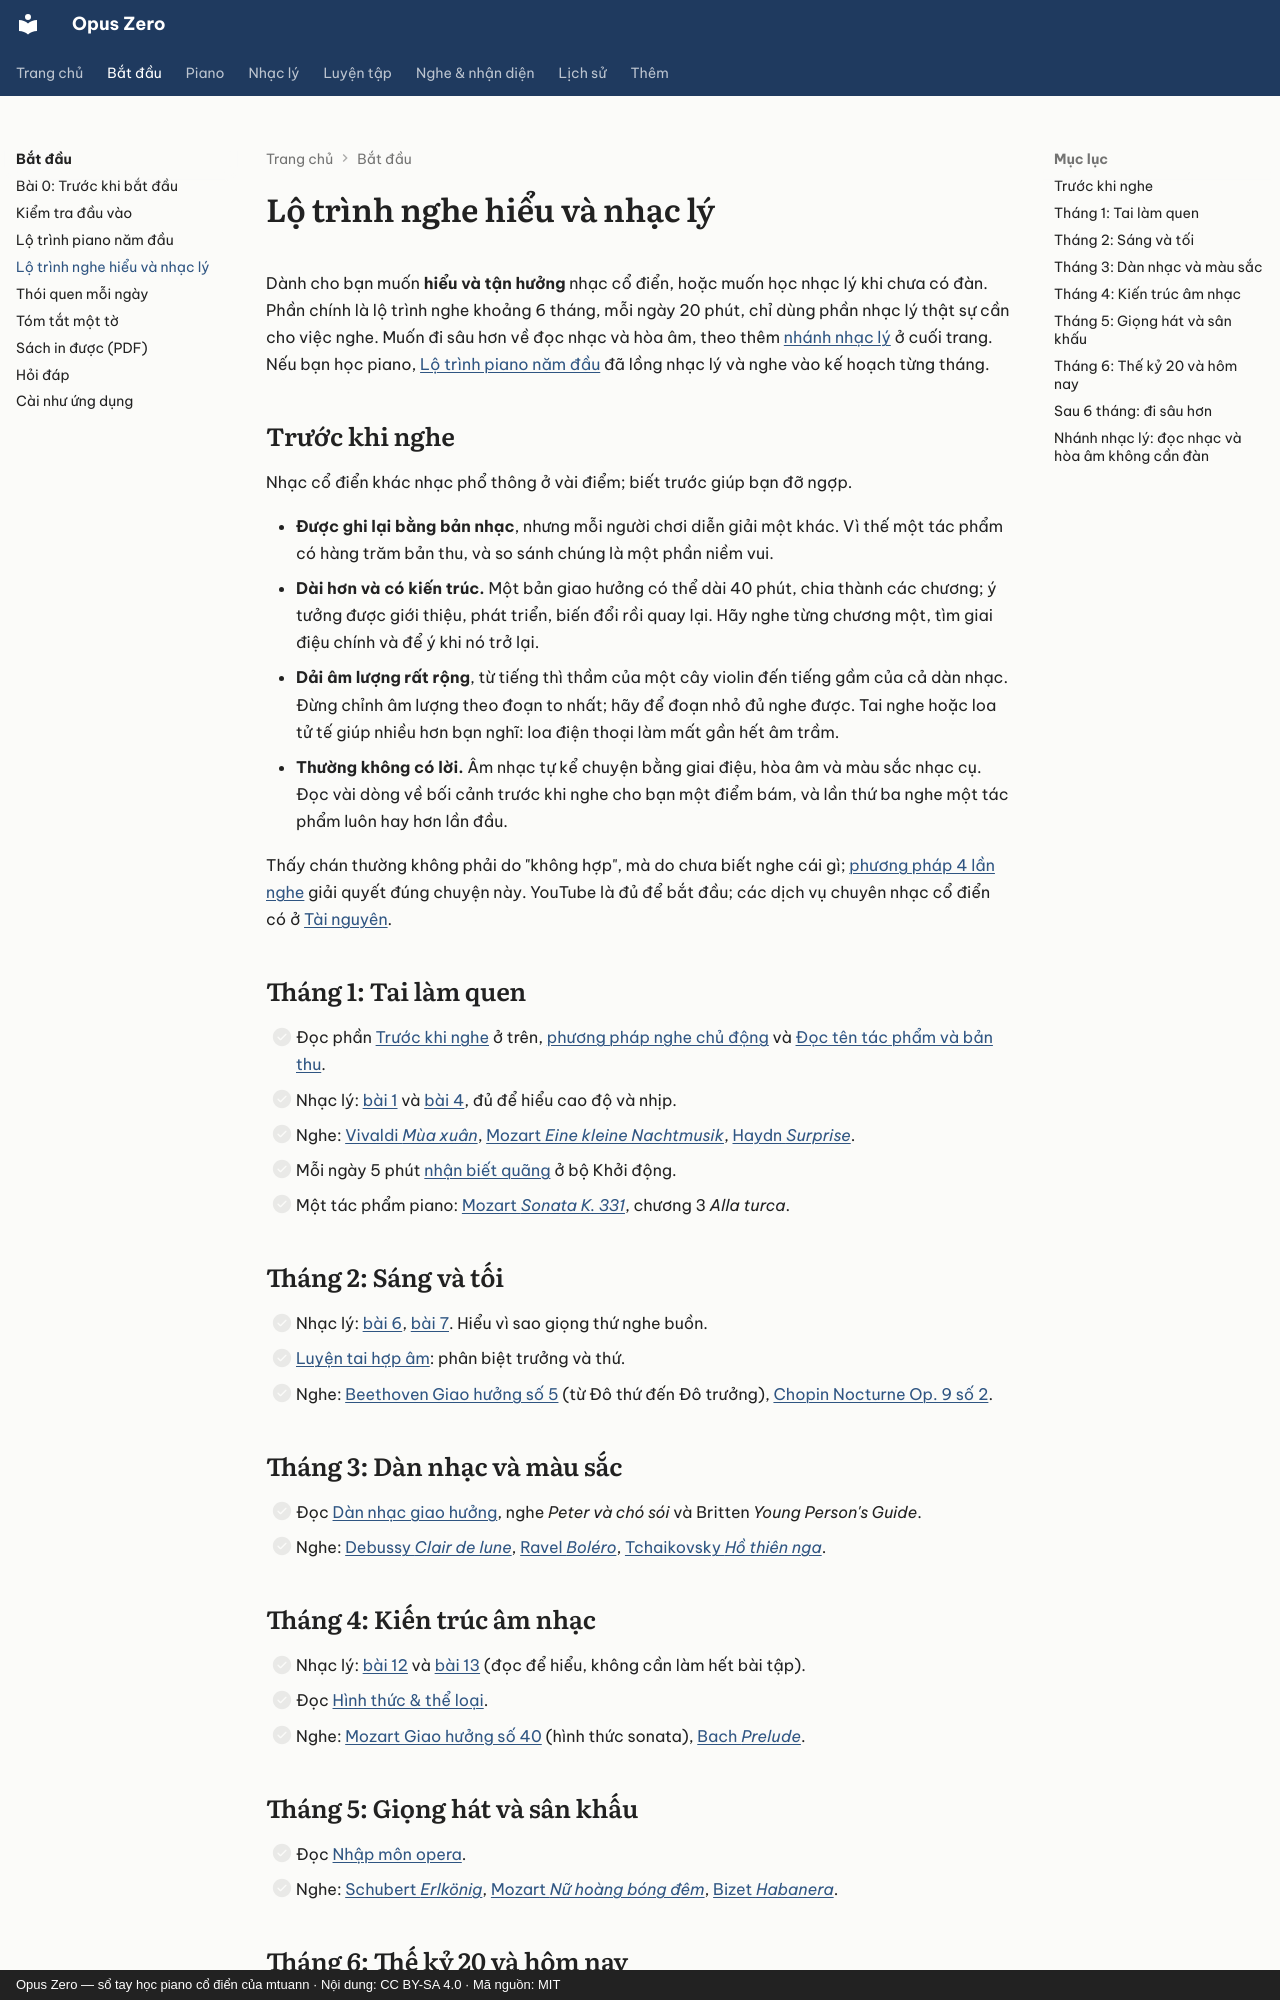

repository: mtuann/opus-zero · page: bat-dau/lo-trinh-nghe/index.html · generator: mkdocs · copyright: Opus Zero — sổ tay học piano cổ điển của mtuann · Nội dung: CC BY-SA 4.0 · Mã nguồn: MIT

# Lộ trình nghe hiểu và nhạc lý

Dành cho bạn muốn **hiểu và tận hưởng** nhạc cổ điển, hoặc muốn học nhạc lý khi chưa có đàn. Phần chính là lộ trình nghe khoảng 6 tháng, mỗi ngày 20 phút, chỉ dùng phần nhạc lý thật sự cần cho việc nghe. Muốn đi sâu hơn về đọc nhạc và hòa âm, theo thêm [nhánh nhạc lý](#nhanh-nhac-ly) ở cuối trang. Nếu bạn học piano, [Lộ trình piano năm đầu](lo-trinh-choi.md) đã lồng nhạc lý và nghe vào kế hoạch từng tháng.

## Trước khi nghe

Nhạc cổ điển khác nhạc phổ thông ở vài điểm; biết trước giúp bạn đỡ ngợp.

- **Được ghi lại bằng bản nhạc**, nhưng mỗi người chơi diễn giải một khác. Vì thế một tác phẩm có hàng trăm bản thu, và so sánh chúng là một phần niềm vui.
- **Dài hơn và có kiến trúc.** Một bản giao hưởng có thể dài 40 phút, chia thành các chương; ý tưởng được giới thiệu, phát triển, biến đổi rồi quay lại. Hãy nghe từng chương một, tìm giai điệu chính và để ý khi nó trở lại.
- **Dải âm lượng rất rộng**, từ tiếng thì thầm của một cây violin đến tiếng gầm của cả dàn nhạc. Đừng chỉnh âm lượng theo đoạn to nhất; hãy để đoạn nhỏ đủ nghe được. Tai nghe hoặc loa tử tế giúp nhiều hơn bạn nghĩ: loa điện thoại làm mất gần hết âm trầm.
- **Thường không có lời.** Âm nhạc tự kể chuyện bằng giai điệu, hòa âm và màu sắc nhạc cụ. Đọc vài dòng về bối cảnh trước khi nghe cho bạn một điểm bám, và lần thứ ba nghe một tác phẩm luôn hay hơn lần đầu.

Thấy chán thường không phải do "không hợp", mà do chưa biết nghe cái gì; [phương pháp 4 lần nghe](../nghe-nhac/index.md) giải quyết đúng chuyện này. YouTube là đủ để bắt đầu; các dịch vụ chuyên nhạc cổ điển có ở [Tài nguyên](../tai-nguyen.md).

## Tháng 1: Tai làm quen

- [ ] Đọc phần [Trước khi nghe](#truoc-khi-nghe) ở trên, [phương pháp nghe chủ động](../nghe-nhac/index.md) và [Đọc tên tác phẩm và bản thu](../nghe-nhac/doc-ten-tac-pham.md).
- [ ] Nhạc lý: [bài 1](../nhac-ly/01-cao-do-ten-not.md) và [bài 4](../nhac-ly/04-nhip.md), đủ để hiểu cao độ và nhịp.
- [ ] Nghe: [Vivaldi *Mùa xuân*](../nghe-nhac/vivaldi-mua-xuan.md), [Mozart *Eine kleine Nachtmusik*](../nghe-nhac/mozart-eine-kleine.md), [Haydn *Surprise*](../nghe-nhac/haydn-94.md).
- [ ] Mỗi ngày 5 phút [nhận biết quãng](../luyen-tai/nghe-quang.md#luyen-voi-cong-cu) ở bộ Khởi động.
- [ ] Một tác phẩm piano: [Mozart *Sonata K. 331*](../nghe-nhac/mozart-k331.md), chương 3 *Alla turca*.

## Tháng 2: Sáng và tối

- [ ] Nhạc lý: [bài 6](../nhac-ly/06-gam-truong.md), [bài 7](../nhac-ly/07-gam-thu.md). Hiểu vì sao giọng thứ nghe buồn.
- [ ] [Luyện tai hợp âm](../luyen-tai/nghe-hop-am.md#luyen-voi-cong-cu): phân biệt trưởng và thứ.
- [ ] Nghe: [Beethoven Giao hưởng số 5](../nghe-nhac/beethoven-5.md) (từ Đô thứ đến Đô trưởng), [Chopin Nocturne Op. 9 số 2](../piano/tac-pham/chopin-nocturne-op9-2.md).

## Tháng 3: Dàn nhạc và màu sắc

- [ ] Đọc [Dàn nhạc giao hưởng](../nhac-cu/dan-nhac.md), nghe *Peter và chó sói* và Britten *Young Person's Guide*.
- [ ] Nghe: [Debussy *Clair de lune*](../piano/tac-pham/debussy-clair-de-lune.md), [Ravel *Boléro*](../nghe-nhac/ravel-bolero.md), [Tchaikovsky *Hồ thiên nga*](../nghe-nhac/tchaikovsky-ho-thien-nga.md).

## Tháng 4: Kiến trúc âm nhạc

- [ ] Nhạc lý: [bài 12](../nhac-ly/12-hoa-am-chuc-nang.md) và [bài 13](../nhac-ly/13-ket.md) (đọc để hiểu, không cần làm hết bài tập).
- [ ] Đọc [Hình thức & thể loại](../hinh-thuc/index.md).
- [ ] Nghe: [Mozart Giao hưởng số 40](../nghe-nhac/mozart-40.md) (hình thức sonata), [Bach *Prelude*](../piano/tac-pham/bach-prelude-do.md).

## Tháng 5: Giọng hát và sân khấu

- [ ] Đọc [Nhập môn opera](../lich-su/opera.md).
- [ ] Nghe: [Schubert *Erlkönig*](../nghe-nhac/schubert-erlkonig.md), [Mozart *Nữ hoàng bóng đêm*](../nghe-nhac/mozart-nu-hoang-bong-dem.md), [Bizet *Habanera*](../nghe-nhac/bizet-habanera.md).

## Tháng 6: Thế kỷ 20 và hôm nay

- [ ] Đọc [Lịch sử](../lich-su/index.md), [dòng thời gian](../lich-su/dong-thoi-gian.md), [Âm nhạc hôm nay](../lich-su/duong-dai.md).
- [ ] Nghe: [Debussy *Préludes*, quyển 1](../nghe-nhac/debussy-preludes.md), [Stravinsky *Le Sacre du printemps*](../nghe-nhac/stravinsky-sacre.md), [Pärt *Spiegel im Spiegel*](../nghe-nhac/part-spiegel.md).
- [ ] Đi xem một buổi hòa nhạc trực tiếp. Xem [nhạc cổ điển ở Việt Nam](../lich-su/viet-nam.md).
